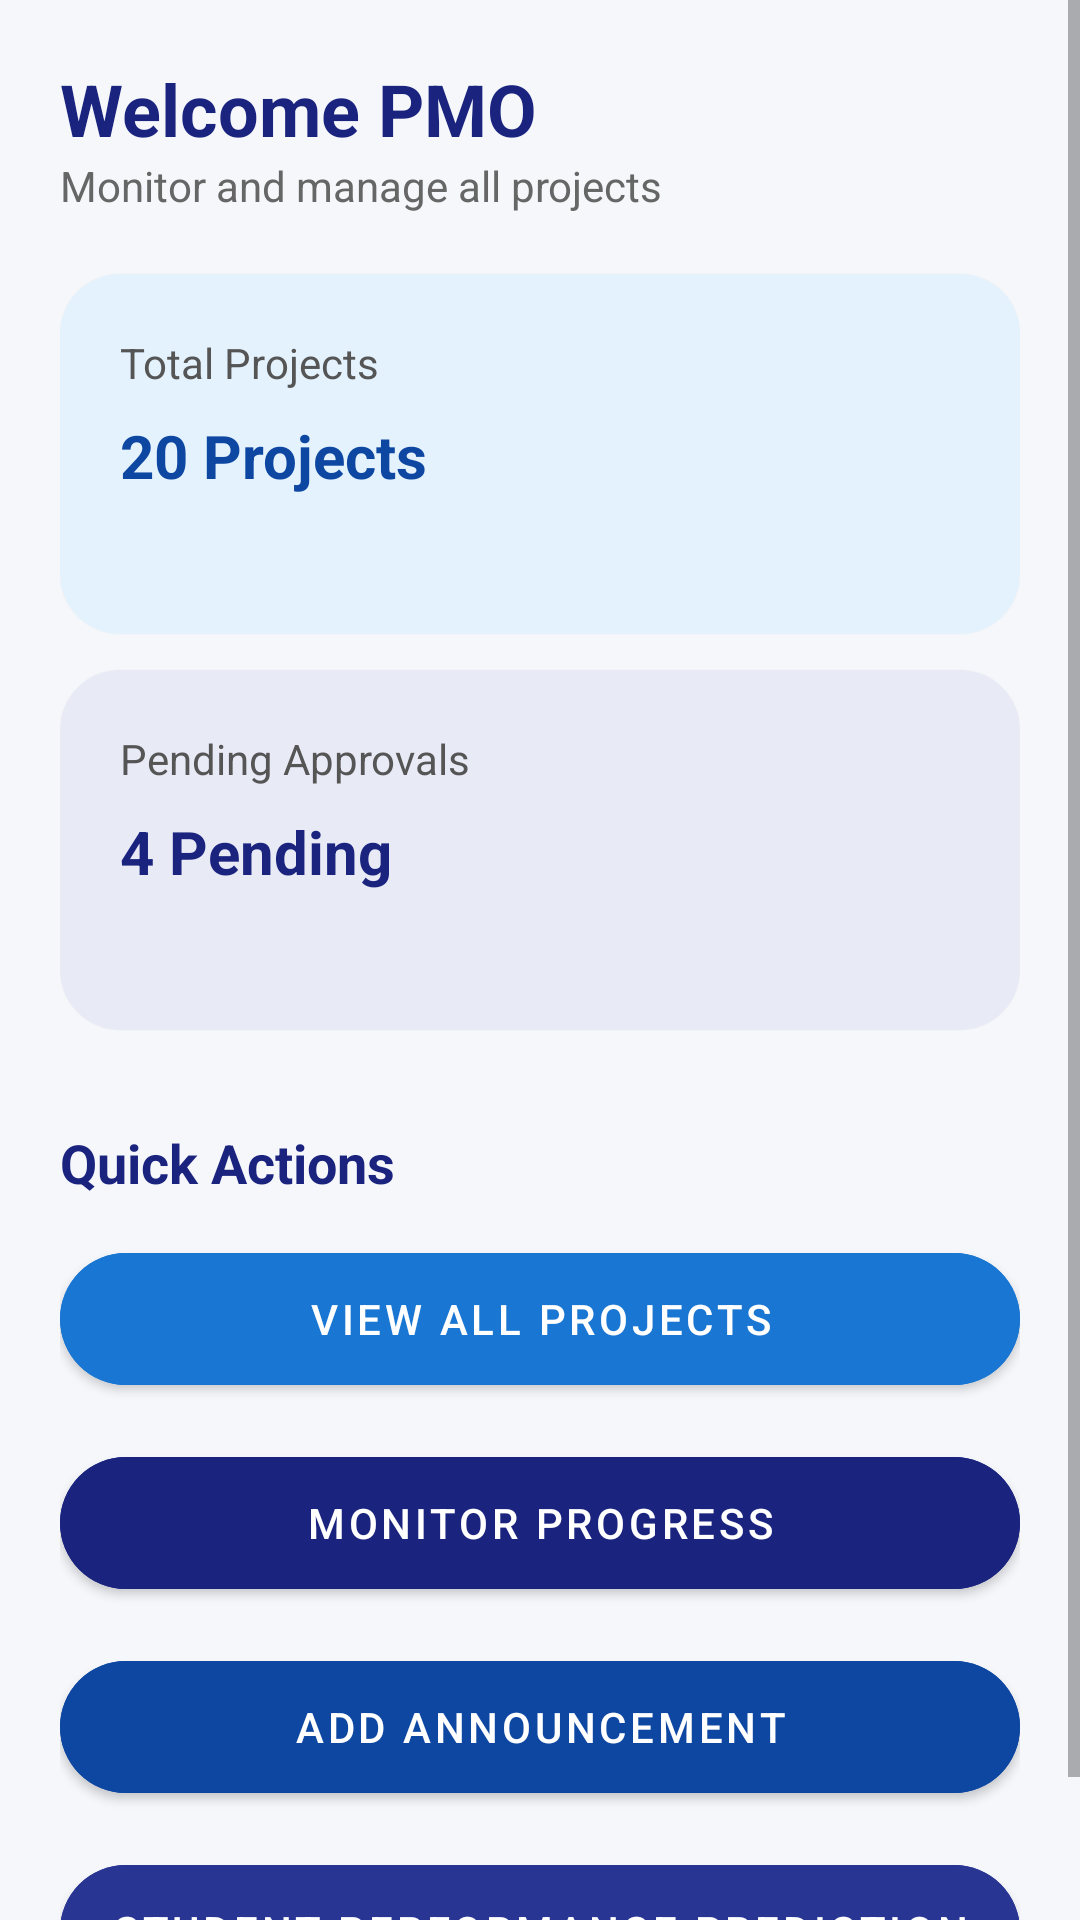

Reconstruct the res/layout file that produces this screen, plus the resources it refers to.
<!-- AndroidManifest.xml: application theme Theme.ProjectSync -->
<!-- res/layout/activity_pmo_dashboard.xml -->
<?xml version="1.0" encoding="utf-8"?>

<ScrollView xmlns:android="http://schemas.android.com/apk/res/android"
    xmlns:app="http://schemas.android.com/apk/res-auto"
    android:layout_width="match_parent"
    android:layout_height="match_parent"
    android:background="#F5F7FB">

    <LinearLayout
        android:layout_width="match_parent"
        android:layout_height="wrap_content"
        android:orientation="vertical"
        android:padding="20dp">

        <TextView
            android:text="Welcome PMO"
            android:textSize="24sp"
            android:textStyle="bold"
            android:textColor="#1A237E"
            android:layout_width="wrap_content"
            android:layout_height="wrap_content"/>

        <TextView
            android:text="Monitor and manage all projects"
            android:textColor="#666"
            android:layout_marginBottom="20dp"
            android:layout_width="wrap_content"
            android:layout_height="wrap_content"/>

        
        <com.google.android.material.card.MaterialCardView
            android:layout_width="match_parent"
            android:layout_height="120dp"
            android:layout_marginBottom="12dp"
            app:cardCornerRadius="20dp"
            android:backgroundTint="#E3F2FD"
            android:id="@+id/card_total_projects">

            <LinearLayout
                android:layout_width="match_parent"
                android:layout_height="match_parent"
                android:padding="20dp"
                android:orientation="vertical">

                <TextView
                    android:text="Total Projects"
                    android:textColor="#555"
                    android:layout_width="wrap_content"
                    android:layout_height="wrap_content"/>

                <TextView
                    android:text="20 Projects"
                    android:textSize="20sp"
                    android:textStyle="bold"
                    android:textColor="#0D47A1"
                    android:layout_marginTop="8dp"
                    android:layout_width="wrap_content"
                    android:layout_height="wrap_content"/>
            </LinearLayout>
        </com.google.android.material.card.MaterialCardView>

        
        <com.google.android.material.card.MaterialCardView
            android:layout_width="match_parent"
            android:layout_height="120dp"
            android:layout_marginBottom="12dp"
            app:cardCornerRadius="20dp"
            android:backgroundTint="#E8EAF6"
            android:id="@+id/card_pending_approvals">

            <LinearLayout
                android:layout_width="match_parent"
                android:layout_height="match_parent"
                android:padding="20dp"
                android:orientation="vertical">

                <TextView
                    android:text="Pending Approvals"
                    android:textColor="#555"
                    android:layout_width="wrap_content"
                    android:layout_height="wrap_content"/>

                <TextView
                    android:text="4 Pending"
                    android:textSize="20sp"
                    android:textStyle="bold"
                    android:textColor="#1A237E"
                    android:layout_marginTop="8dp"
                    android:layout_width="wrap_content"
                    android:layout_height="wrap_content"/>
            </LinearLayout>
        </com.google.android.material.card.MaterialCardView>

        <TextView
            android:text="Quick Actions"
            android:textSize="18sp"
            android:textStyle="bold"
            android:textColor="#1A237E"
            android:layout_marginTop="20dp"
            android:layout_marginBottom="12dp"
            android:layout_width="wrap_content"
            android:layout_height="wrap_content"/>

        
        <com.google.android.material.button.MaterialButton
            android:id="@+id/btn_view_all_projects"
            android:layout_width="match_parent"
            android:layout_height="56dp"
            android:text="View All Projects"
            android:textColor="@android:color/white"
            android:backgroundTint="#1976D2"
            app:cornerRadius="28dp"/>

        
        <com.google.android.material.button.MaterialButton
            android:id="@+id/btn_monitor_progress"
            android:layout_width="match_parent"
            android:layout_height="56dp"
            android:layout_marginTop="12dp"
            android:text="Monitor Progress"
            android:textColor="@android:color/white"
            android:backgroundTint="#1A237E"
            app:cornerRadius="28dp"/>

        
        <com.google.android.material.button.MaterialButton
            android:id="@+id/btn_add_announcement"
            android:layout_width="match_parent"
            android:layout_height="56dp"
            android:layout_marginTop="12dp"
            android:text="Add Announcement"
            android:textColor="@android:color/white"
            android:backgroundTint="#0D47A1"
            app:cornerRadius="28dp"/>

        <com.google.android.material.button.MaterialButton
            android:id="@+id/btn_predict_performance"
            android:layout_width="match_parent"
            android:layout_height="56dp"
            android:layout_marginTop="12dp"
            android:text="Student Performance Prediction"
            android:textColor="@android:color/white"
            android:backgroundTint="#283593"
            app:cornerRadius="28dp"/>
    </LinearLayout>

</ScrollView>
<!-- resources referenced by this layout -->
<resources>
  <style name="Theme.ProjectSync" parent="Theme.MaterialComponents.DayNight.NoActionBar">
          <item name="colorPrimary">@color/primary</item>
          <item name="colorPrimaryVariant">@color/primary_variant</item>
          <item name="colorOnPrimary">@color/on_primary</item>
          <item name="colorSecondary">@color/secondary</item>
          <item name="colorOnSecondary">@color/on_secondary</item>
          <item name="android:statusBarColor" tools:targetApi="l">?attr/colorPrimaryVariant</item>
      </style>
  <color name="primary">#1565C0</color>
  <color name="primary_variant">#003C8F</color>
  <color name="on_primary">#FFFFFF</color>
  <color name="secondary">#BBDEFB</color>
  <color name="on_secondary">#000000</color>
</resources>
